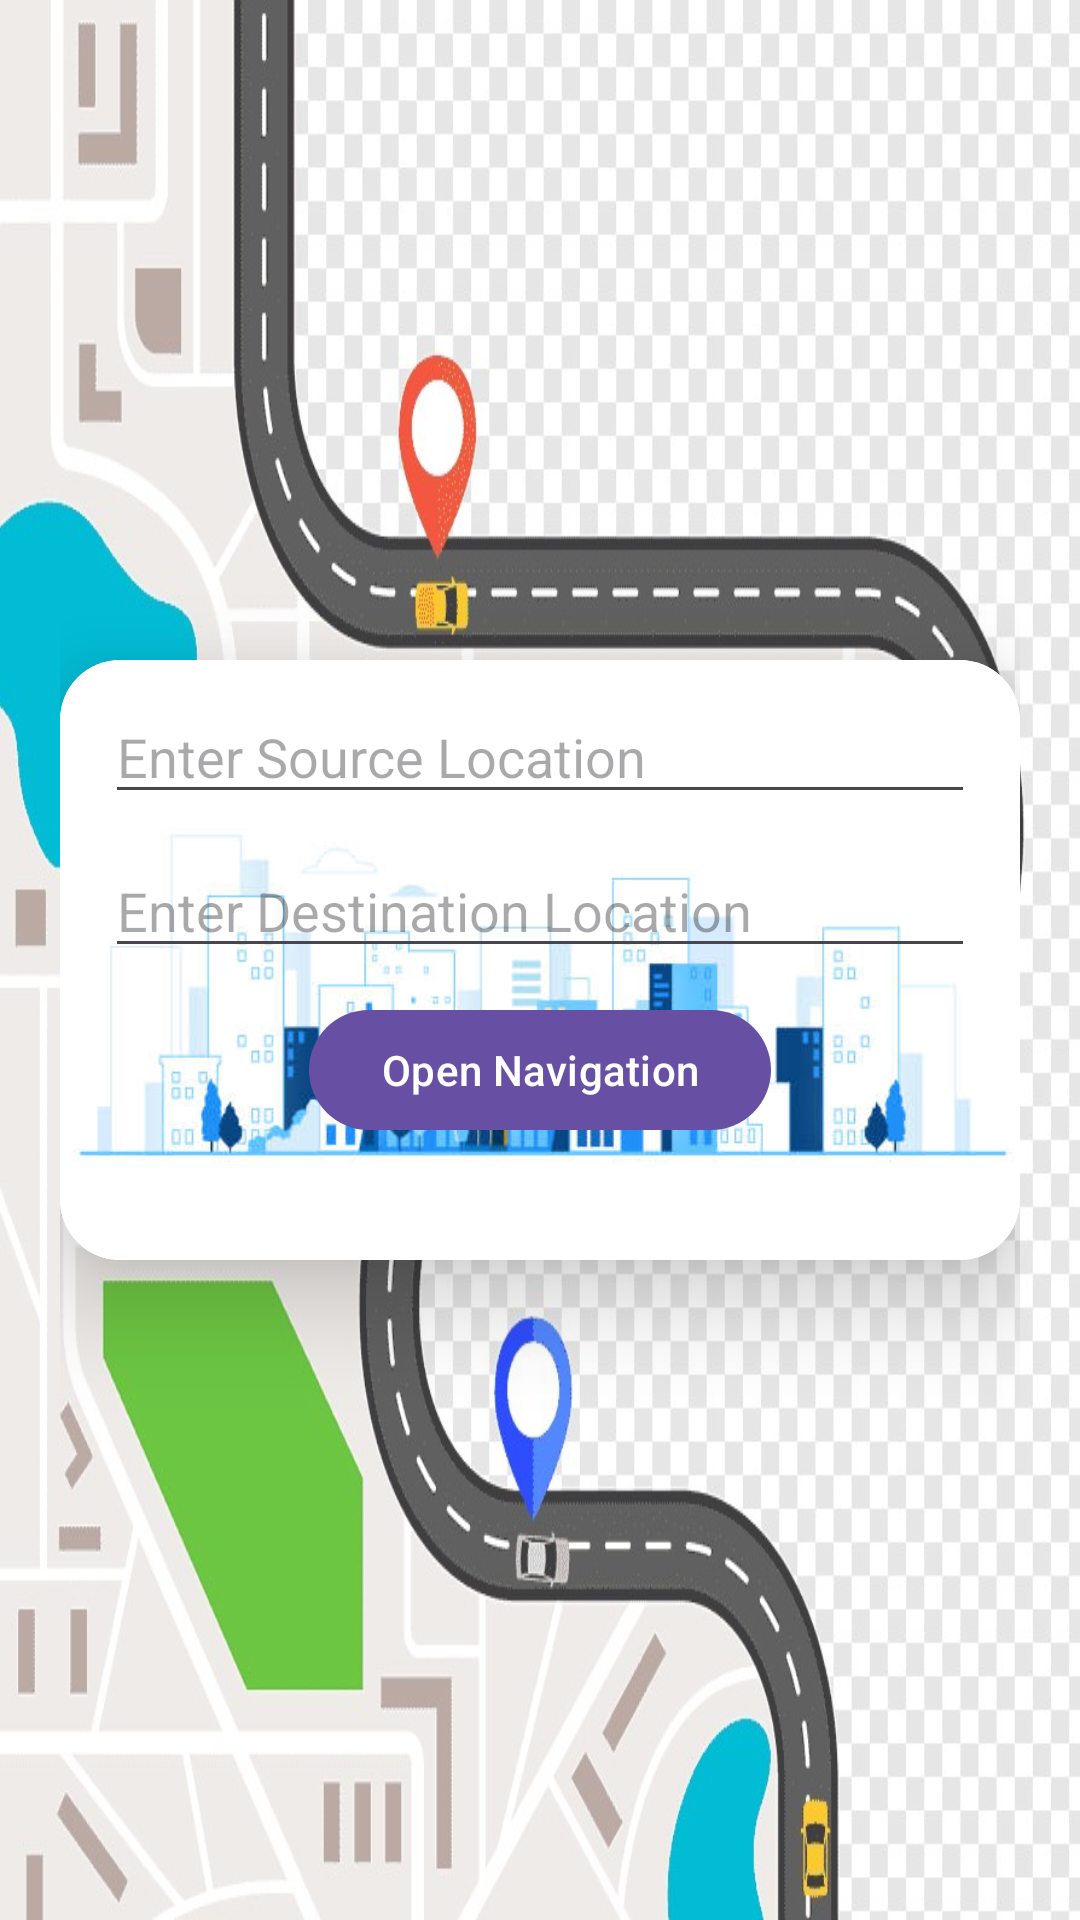

Layout XML and referenced resources for this Android screen:
<!-- AndroidManifest.xml: application theme Theme.Material3.Light -->
<!-- res/layout/map_navigation.xml -->
<?xml version="1.0" encoding="utf-8"?>
<LinearLayout xmlns:android="http://schemas.android.com/apk/res/android"
    android:layout_width="match_parent"
    android:layout_height="match_parent"
    xmlns:tools="http://schemas.android.com/tools"
    xmlns:app="http://schemas.android.com/apk/res-auto"
    android:orientation="vertical"
    android:gravity="center"
    android:padding="20dp"
    android:background="@drawable/navback"
    tools:context=".Map">
    <androidx.cardview.widget.CardView
        android:layout_width="match_parent"
        android:layout_height="200dp"
        app:cardCornerRadius="20dp"
        app:cardElevation="20dp">
        <LinearLayout
            android:layout_width="match_parent"
            android:layout_height="200dp"
            android:orientation="vertical"
            android:background="@drawable/iphoto">
    <EditText
        android:id="@+id/source"
        android:layout_width="match_parent"
        android:layout_height="wrap_content"
        android:layout_marginTop="10dp"
        android:layout_marginStart="15dp"
        android:layout_marginEnd="15dp"
        android:hint="@string/enter_source_location"/>
    <EditText
        android:id="@+id/destination"
        android:layout_width="match_parent"
        android:layout_height="wrap_content"
        android:layout_marginTop="10dp"
        android:layout_marginStart="15dp"
        android:layout_marginEnd="15dp"
        android:hint="@string/enter_destination_location"/>
    <Button
        android:layout_width="wrap_content"
        android:layout_height="wrap_content"
        android:layout_marginTop="10dp"
        android:layout_gravity="center"
        android:text="@string/open_navigation"
        android:id="@+id/btnsubmit"/>
        </LinearLayout>
    </androidx.cardview.widget.CardView>
</LinearLayout>
<!-- resources referenced by this layout -->
<resources>
  <!-- drawable iphoto: jpg bitmap (drawable, 23016 bytes) -->
  <!-- drawable navback: jpg bitmap (drawable, 172119 bytes) -->
  <string name="enter_destination_location">Enter Destination Location</string>
  <string name="enter_source_location">Enter Source Location</string>
  <string name="open_navigation">Open Navigation</string>
</resources>
